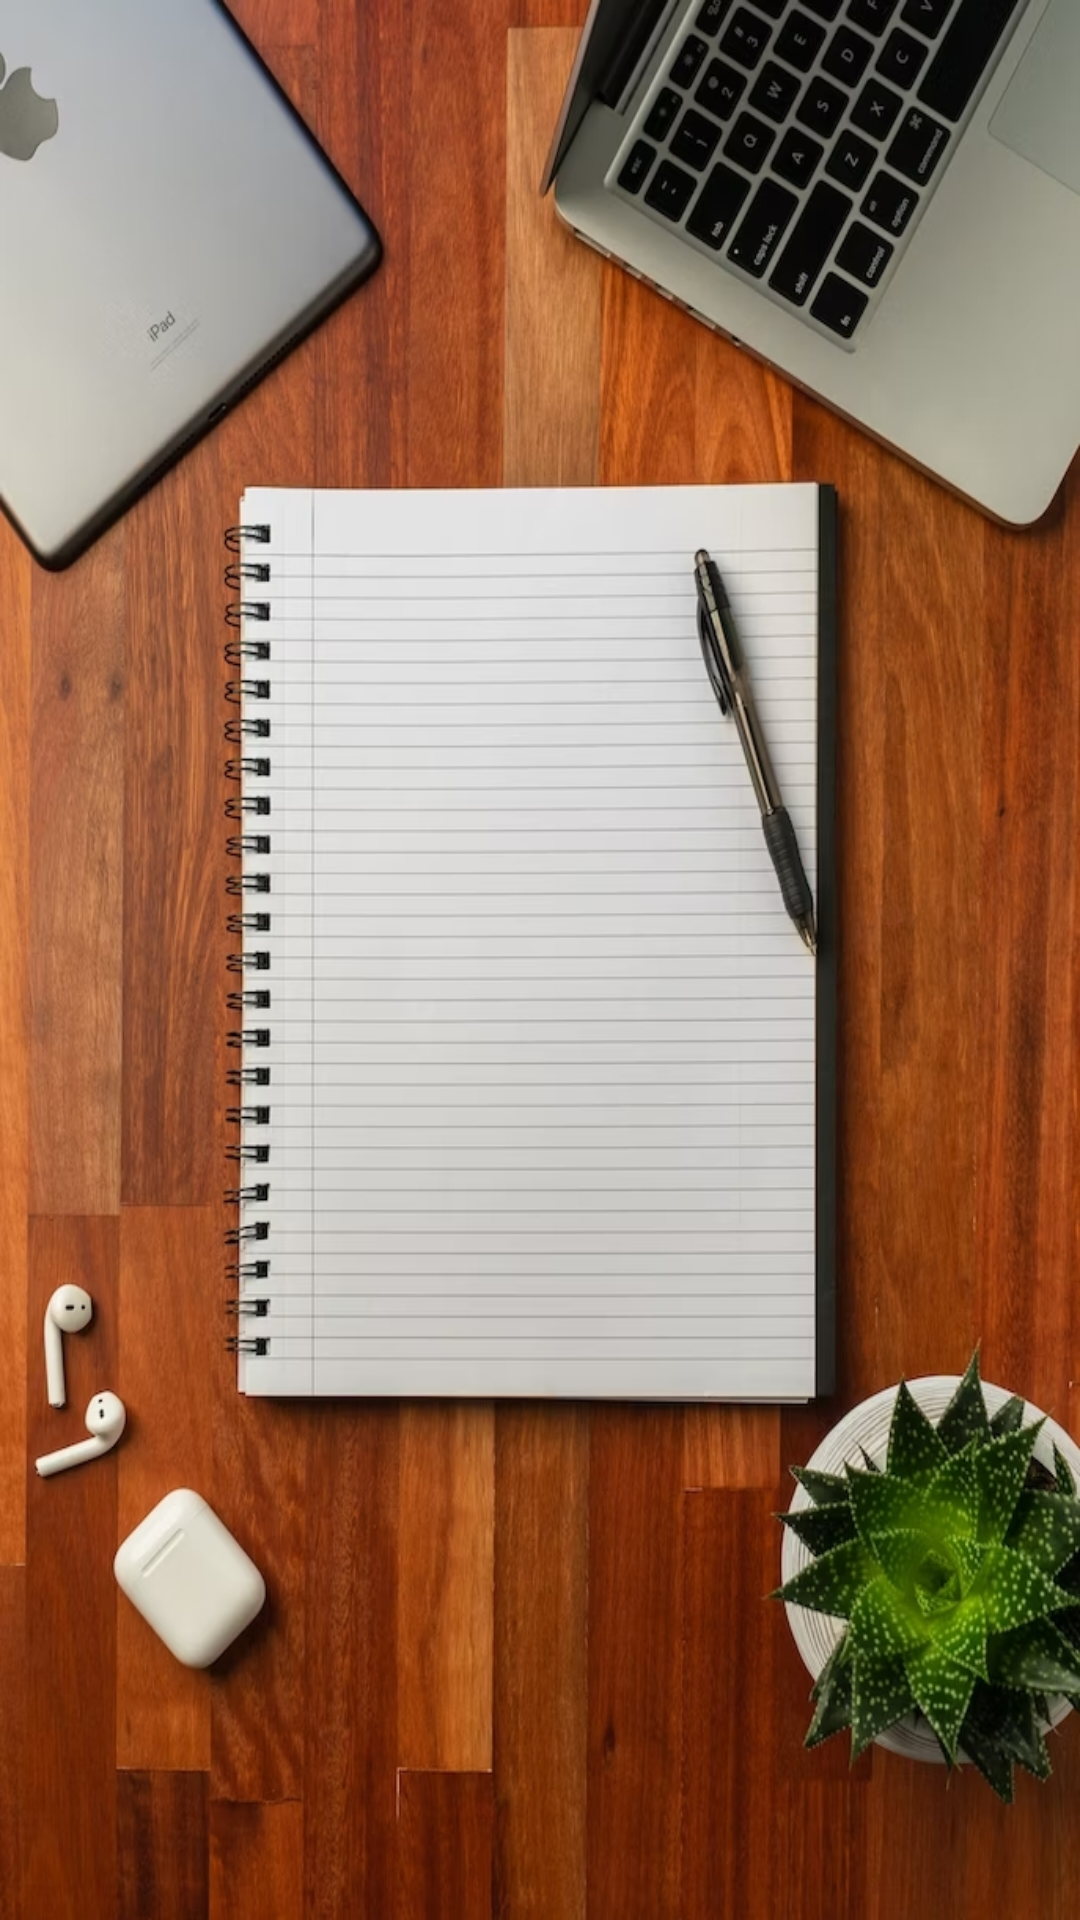

Write the Android layout XML for this screen, with the resource values it uses.
<!-- AndroidManifest.xml: application theme Theme.Lesson21 -->
<!-- res/layout/activity_main.xml -->
<?xml version="1.0" encoding="utf-8"?>
<androidx.constraintlayout.widget.ConstraintLayout xmlns:android="http://schemas.android.com/apk/res/android"
    xmlns:app="http://schemas.android.com/apk/res-auto"
    xmlns:tools="http://schemas.android.com/tools"
    android:layout_width="match_parent"
    android:layout_height="match_parent"
    tools:context=".view.MainActivity">

    <ImageView
        android:id="@+id/imageView"
        android:layout_width="wrap_content"
        android:layout_height="wrap_content"
        android:scaleType="fitXY"
        android:background="@null"
        android:backgroundTint="@null"
        android:src="@drawable/backround_notebook"
        app:layout_constraintBottom_toBottomOf="parent"
        app:layout_constraintEnd_toEndOf="parent"
        app:layout_constraintStart_toStartOf="parent"
        app:layout_constraintTop_toTopOf="parent" />

    <ImageButton
        android:id="@+id/imageButton"
        android:layout_width="wrap_content"
        android:layout_height="wrap_content"
        android:scaleType="fitXY"
        android:background="@null"
        android:src="@drawable/logo"
        app:layout_constraintBottom_toBottomOf="parent"
        app:layout_constraintEnd_toEndOf="parent"
        app:layout_constraintStart_toStartOf="parent"
        app:layout_constraintTop_toTopOf="parent" />


</androidx.constraintlayout.widget.ConstraintLayout>
<!-- resources referenced by this layout -->
<resources>
  <!-- drawable backround_notebook: jpg bitmap (drawable, 409232 bytes) -->
  <style name="Theme.Lesson21" parent="Theme.MaterialComponents.DayNight.DarkActionBar">
          
          <item name="colorPrimary">@color/purple_500</item>
          <item name="colorPrimaryVariant">@color/purple_700</item>
          <item name="colorOnPrimary">@color/white</item>
          
          <item name="colorSecondary">@color/teal_200</item>
          <item name="colorSecondaryVariant">@color/teal_700</item>
          <item name="colorOnSecondary">@color/black</item>
          
          <item name="android:statusBarColor">?attr/colorPrimaryVariant</item>
          
      </style>
  <!-- not gathered from this repository: default colours our renderer supplied (Android Studio template values) -->
  <color name="purple_500">#FF6200EE</color>
  <color name="purple_700">#FF3700B3</color>
  <color name="teal_200">#FF03DAC5</color>
  <color name="teal_700">#FF018786</color>
  <color name="black">#FF000000</color>
  <color name="white">#FFFFFFFF</color>
</resources>
